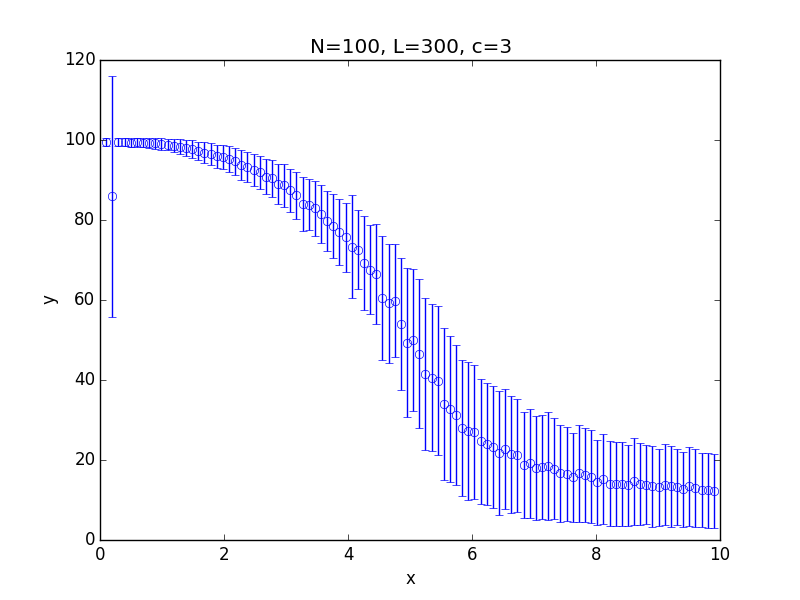

The file beside this chart, header and first rows:
x; 0.100000; 0.199000; 0.298000; 0.397000; 0.496000; 0.595000; 0.694000; 0.793000; 0.892000; 0.991000; 1.090000; 1.189000; 1.288000; 1.387000; 1.486000; 1.585000; 1.684000; 1.783000; 1.882000; 1.981000; 2.080000; 2.179000; 2.278000
y; 99.48; 85.94; 99.49; 99.42; 99.37; 99.38; 99.31; 99.17; 99.13; 98.98; 98.83; 98.6; 98.36; 98.04; 97.81; 97.21; 96.86; 96.57; 95.88; 95.8; 95.16; 94.71; 93.78
std; 0.9908; 30.07; 0.9727; 1.043; 1.084; 1.132; 1.15; 1.244; 1.298; 1.501; 1.445; 1.667; 1.79; 1.955; 2.195; 2.308; 2.538; 2.71; 2.916; 3.032; 3.226; 3.341; 3.738
